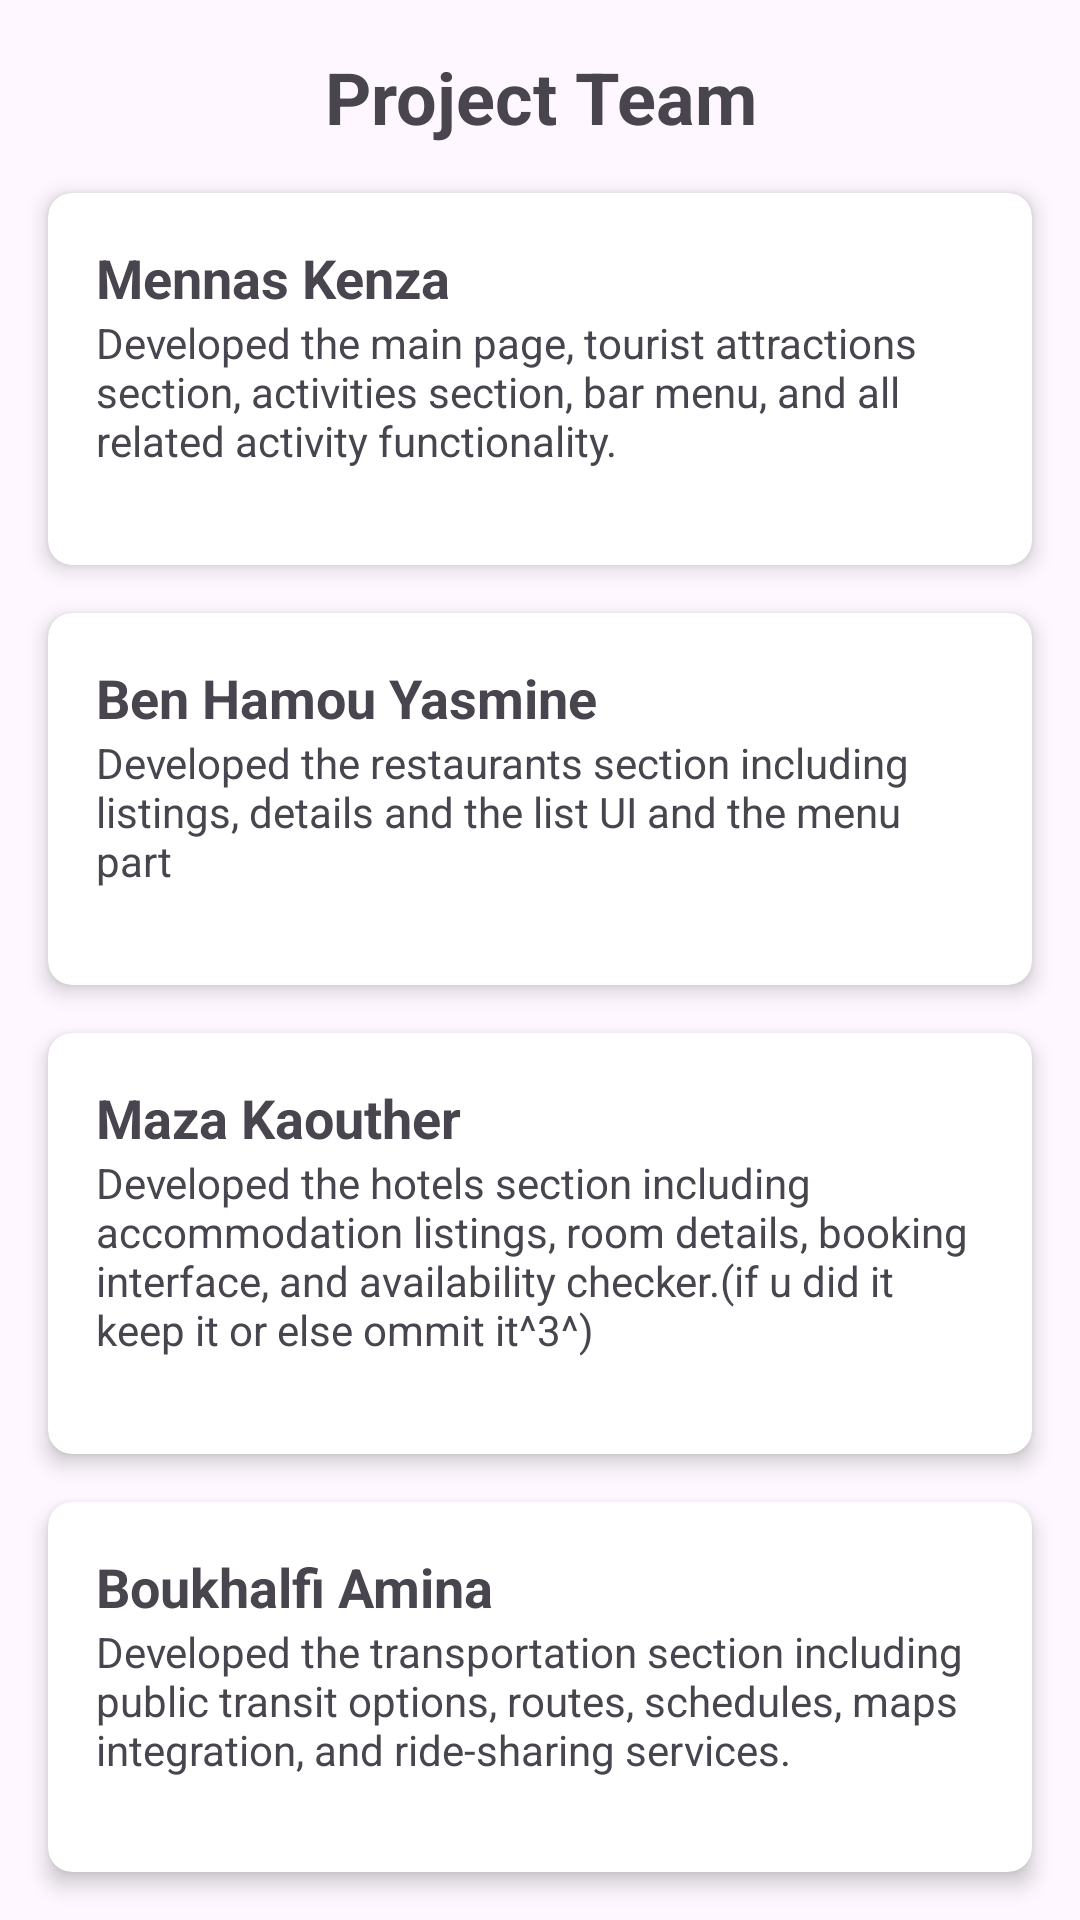

Produce the Android XML layout that renders to this screen, including the resource entries it uses.
<!-- AndroidManifest.xml: application theme Theme.Mini_projet_dam -->
<!-- res/layout/students.xml -->
<?xml version="1.0" encoding="utf-8"?>
<LinearLayout xmlns:android="http://schemas.android.com/apk/res/android"
    xmlns:app="http://schemas.android.com/apk/res-auto"
    android:id="@+id/main"
    android:layout_width="match_parent"
    android:layout_height="match_parent"
    android:orientation="vertical"
    android:gravity="center_horizontal">

    <TextView
        android:layout_width="match_parent"
        android:layout_height="wrap_content"
        android:text="@string/project_team"
        android:textSize="24sp"
        android:textStyle="bold"
        android:gravity="center"
        android:layout_margin="16dp"/>

    <androidx.cardview.widget.CardView
        android:layout_width="match_parent"
        android:layout_height="wrap_content"
        android:layout_marginStart="16dp"
        android:layout_marginEnd="16dp"
        android:layout_marginBottom="16dp"
        app:cardCornerRadius="8dp"
        app:cardElevation="4dp">

        <LinearLayout
            android:layout_width="match_parent"
            android:layout_height="wrap_content"
            android:orientation="vertical"
            android:padding="16dp">

            <TextView
                android:layout_width="match_parent"
                android:layout_height="wrap_content"
                android:text="@string/student1_name"
                android:textSize="18sp"
                android:textStyle="bold"/>

            <TextView
                android:layout_width="match_parent"
                android:layout_height="wrap_content"
                android:text="@string/student1_contribution"
                android:layout_marginBottom="16dp"/>
        </LinearLayout>
    </androidx.cardview.widget.CardView>

    <androidx.cardview.widget.CardView
        android:layout_width="match_parent"
        android:layout_height="wrap_content"
        android:layout_marginStart="16dp"
        android:layout_marginEnd="16dp"
        android:layout_marginBottom="16dp"
        app:cardCornerRadius="8dp"
        app:cardElevation="4dp">

        <LinearLayout
            android:layout_width="match_parent"
            android:layout_height="wrap_content"
            android:orientation="vertical"
            android:padding="16dp">

            <TextView
                android:layout_width="match_parent"
                android:layout_height="wrap_content"
                android:text="@string/student2_name"
                android:textSize="18sp"
                android:textStyle="bold"/>

            <TextView
                android:layout_width="match_parent"
                android:layout_height="wrap_content"
                android:text="@string/student2_contribution"
                android:layout_marginBottom="16dp"/>
        </LinearLayout>
    </androidx.cardview.widget.CardView>

    <androidx.cardview.widget.CardView
        android:layout_width="match_parent"
        android:layout_height="wrap_content"
        android:layout_marginStart="16dp"
        android:layout_marginEnd="16dp"
        android:layout_marginBottom="16dp"
        app:cardCornerRadius="8dp"
        app:cardElevation="4dp">

        <LinearLayout
            android:layout_width="match_parent"
            android:layout_height="wrap_content"
            android:orientation="vertical"
            android:padding="16dp">

            <TextView
                android:layout_width="match_parent"
                android:layout_height="wrap_content"
                android:text="@string/student3_name"
                android:textSize="18sp"
                android:textStyle="bold"/>

            <TextView
                android:layout_width="match_parent"
                android:layout_height="wrap_content"
                android:text="@string/student3_contribution"
                android:layout_marginBottom="16dp"/>
        </LinearLayout>
    </androidx.cardview.widget.CardView>

    <androidx.cardview.widget.CardView
        android:layout_width="match_parent"
        android:layout_height="wrap_content"
        android:layout_marginStart="16dp"
        android:layout_marginEnd="16dp"
        android:layout_marginBottom="16dp"
        app:cardCornerRadius="8dp"
        app:cardElevation="4dp">

        <LinearLayout
            android:layout_width="match_parent"
            android:layout_height="wrap_content"
            android:orientation="vertical"
            android:padding="16dp">

            <TextView
                android:layout_width="match_parent"
                android:layout_height="wrap_content"
                android:text="@string/student4_name"
                android:textSize="18sp"
                android:textStyle="bold"/>

            <TextView
                android:layout_width="match_parent"
                android:layout_height="wrap_content"
                android:text="@string/student4_contribution"
                android:layout_marginBottom="16dp"/>
        </LinearLayout>
    </androidx.cardview.widget.CardView>
</LinearLayout>
<!-- resources referenced by this layout -->
<resources>
  <string name="project_team">Project Team</string>
  <string name="student1_contribution">Developed the main page, tourist attractions section, activities section, bar menu, and all related activity functionality.</string>
  <string name="student1_name">Mennas Kenza</string>
  <string name="student2_contribution">Developed the restaurants section including listings, details and the list UI and the menu part</string>
  <string name="student2_name">Ben Hamou Yasmine </string>
  <string name="student3_contribution">Developed the hotels section including accommodation listings, room details, booking interface, and availability checker.(if u did it keep it or else ommit it^3^)</string>
  <string name="student3_name">Maza Kaouther</string>
  <string name="student4_contribution">Developed the transportation section including public transit options, routes, schedules, maps integration, and ride-sharing services.</string>
  <string name="student4_name">Boukhalfi Amina</string>
  <style name="Theme.Mini_projet_dam" parent="Base.Theme.Mini_projet_dam" />
  <style name="Base.Theme.Mini_projet_dam" parent="Theme.Material3.DayNight.NoActionBar">
          <item name="colorPrimary">@color/main_color</item>
          <item name="android:textColorPrimary">@color/white</item> 
      </style>
  <color name="main_color">#85bba4</color>
  <color name="white">#FFFFFFFF</color>
</resources>
